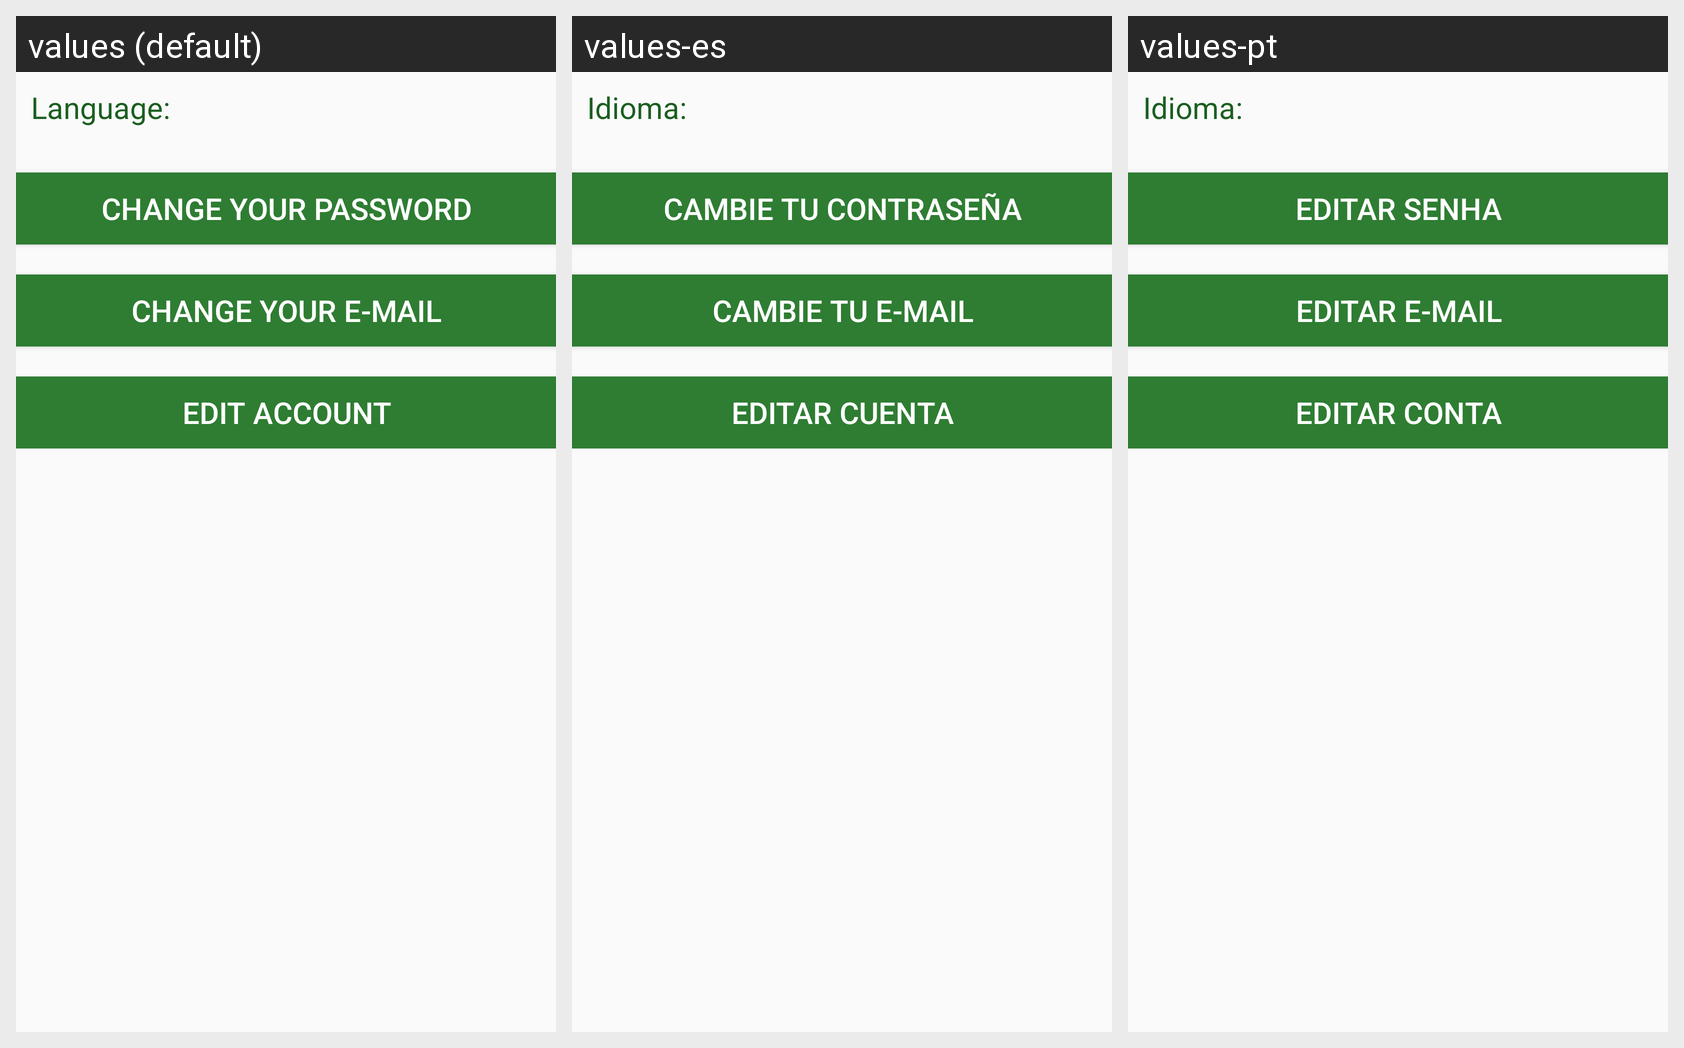

Strings drawn on this Android screen and how each of the app's shown locales translates them:
Android screen res/layout/activity_my_settings.xml rendered under 3 locales, left to right: values (default), values-es, values-pt. Device: Nexus 5 (rendered at 1080×1920; each locale shown at half size, 540×960, under a caption strip naming it); theme AppTheme.
Strings drawn on this screen, with the default value and each locale's value (text and hints the layout hard-codes, and strings that could not be matched under every locale, appear in the picture but are not listed):

language_label
  values: Language:
  values-es: Idioma:
  values-pt: Idioma:

change_your_password
  values: Change your password
  values-es: Cambie tu contraseña
  values-pt: Editar senha

change_your_e_mail
  values: Change your e-mail
  values-es: Cambie tu e-mail
  values-pt: Editar e-mail

edit_account
  values: Edit account
  values-es: Editar cuenta
  values-pt: Editar conta
